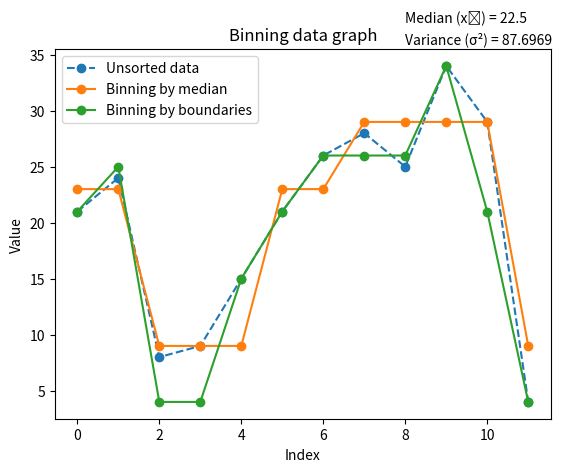

Source code (Python):
import matplotlib.pyplot as plt
import copy
import statistics as stat
import math

unsorted_data = [21,24,8,9,15,21,26,28,25,34,29,4]
x_axis = [i for i in range(12)]
plt.plot(x_axis, unsorted_data, 'o--')


variance = stat.variance(unsorted_data, stat.mean(unsorted_data))
print("Variance = ", variance)


#sorting data
sorted_data = copy.deepcopy(unsorted_data)
sorted_data.sort()
print(stat.median(sorted_data))

#---binning method by median---

#divide data into 4 element
binning_data = []
binning_data.append(sorted_data[0:4])
binning_data.append(sorted_data[4:8])
binning_data.append(sorted_data[8:len(sorted_data)])
plot_by_median = copy.deepcopy(binning_data)
plot_by_boundaries = copy.deepcopy(binning_data)

#calculate median each list of list
for i in range(len(plot_by_median)):
    plot_by_median[i] = [math.ceil(stat.median(plot_by_median[i]))] * len(plot_by_median[i])

#calculate boundaries each list of list
for i in range(len(plot_by_boundaries)):
    for j in range(1, len(plot_by_boundaries[i])-1):
        if abs(plot_by_boundaries[i][i]-plot_by_boundaries[i][0]) < abs(plot_by_boundaries[i][i]-plot_by_boundaries[i][len(plot_by_boundaries[i])-1]):
            plot_by_boundaries[i][j] = plot_by_boundaries[i][0]
        else:
            plot_by_boundaries[i][j] = plot_by_boundaries[i][len(plot_by_boundaries[i])-1]

#Convert list of list into one list
plot_by_median  = [value for sublist in plot_by_median for value in sublist] 
plot_by_boundaries = [value for sublist in plot_by_boundaries for value in sublist]

#find closest of number in plot_by_median
temp = []
for data in unsorted_data:
    closet_value = 99999
    for mean_value in plot_by_median:
        if abs(mean_value-data) < closet_value:
            closet_value = abs(mean_value-data) 
            closet_data = mean_value 
    temp.append(closet_data)
    plot_by_median.remove(closet_data)
plot_by_median = temp
plt.plot(x_axis, plot_by_median, 'o-')
#end of binning by median

#find closest of number in plot_by_boundaries
temp = []
for data in unsorted_data:
    closet_value = 99999
    for mean_value in plot_by_boundaries:
        if abs(mean_value-data) < closet_value:
            closet_value = abs(mean_value-data) 
            closet_data = mean_value 
    temp.append(closet_data)
    plot_by_boundaries.remove(closet_data)
plot_by_boundaries = temp
plt.plot(x_axis, plot_by_boundaries, 'o-')

#---end of binning by boundaries---

#---information graph--

#plt.plot(x_axis, sorted_data, 'o-')
plt.legend(["Unsorted data", "Binning by median", "Binning by boundaries"])
plt.xlabel("Index")
plt.ylabel("Value")
plt.title("Binning data graph")
plt.text(8, 38, ('Median (x̃) = 22.5'))
plt.text(8, 36, 'Variance (σ²) = 87.6969')
plt.show()
